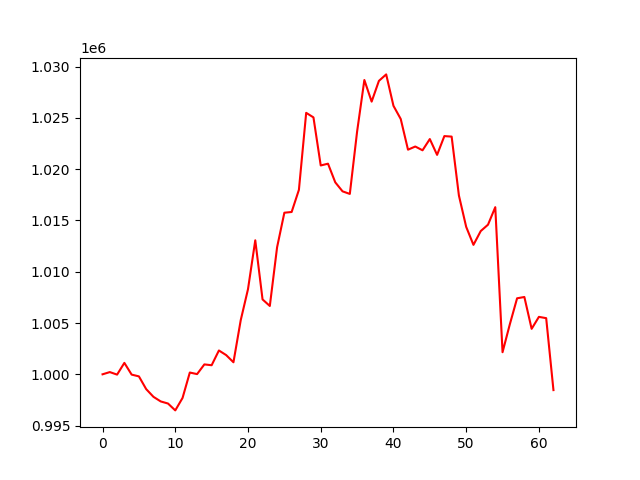

Values plotted in this chart, from the file beside it:
account_value, date, daily_return
1000000, 2021-03-31, 
1000217, 2021-04-01, 0.0002171
999970, 2021-04-02, -0.0002467
1001114, 2021-04-06, 0.001144
999972, 2021-04-07, -0.001142
999799, 2021-04-08, -0.0001727
998557, 2021-04-09, -0.001242
997804, 2021-04-12, -0.0007535
997355, 2021-04-13, -0.0004503
997151, 2021-04-14, -0.0002042
996481, 2021-04-15, -0.0006722
997695, 2021-04-16, 0.001218
1000173, 2021-04-19, 0.002484
1000021, 2021-04-20, -0.0001523
1000966, 2021-04-21, 0.000945
1000886, 2021-04-22, -8.001430359183548e-05
1002324, 2021-04-23, 0.001437
1001873, 2021-04-26, -0.0004505
1001174, 2021-04-27, -0.0006978
1005279, 2021-04-28, 0.0041
1008305, 2021-04-29, 0.00301
1013067, 2021-04-30, 0.004723
1007304, 2021-05-06, -0.005689
1006664, 2021-05-07, -0.0006357
1012390, 2021-05-10, 0.005688
1015758, 2021-05-11, 0.003327
1015829, 2021-05-12, 6.98253503330637e-05
1017988, 2021-05-13, 0.002126
1025497, 2021-05-14, 0.007376
1025053, 2021-05-17, -0.0004324
1020366, 2021-05-18, -0.004573
1020538, 2021-05-19, 0.0001693
1018719, 2021-05-20, -0.001783
1017842, 2021-05-21, -0.0008603
1017590, 2021-05-24, -0.000248
1023663, 2021-05-25, 0.005968
1028699, 2021-05-26, 0.004919
1026591, 2021-05-27, -0.002049
1028613, 2021-05-28, 0.00197
1029246, 2021-05-31, 0.0006147
1026184, 2021-06-01, -0.002975
1024898, 2021-06-02, -0.001253
1021904, 2021-06-03, -0.002921
1022214, 2021-06-04, 0.0003024
1021845, 2021-06-07, -0.0003606
1022942, 2021-06-08, 0.001073
1021398, 2021-06-09, -0.001509
1023230, 2021-06-10, 0.001793
1023180, 2021-06-11, -4.865741680304403e-05
1017435, 2021-06-15, -0.005615
1014379, 2021-06-16, -0.003003
1012623, 2021-06-17, -0.001731
1013968, 2021-06-18, 0.001328
1014590, 2021-06-21, 0.0006135
1016298, 2021-06-22, 0.001684
1002156, 2021-06-23, -0.01392
1004875, 2021-06-24, 0.002713
1007413, 2021-06-25, 0.002525
1007540, 2021-06-28, 0.0001258
1004435, 2021-06-29, -0.003081
... 3 more rows
